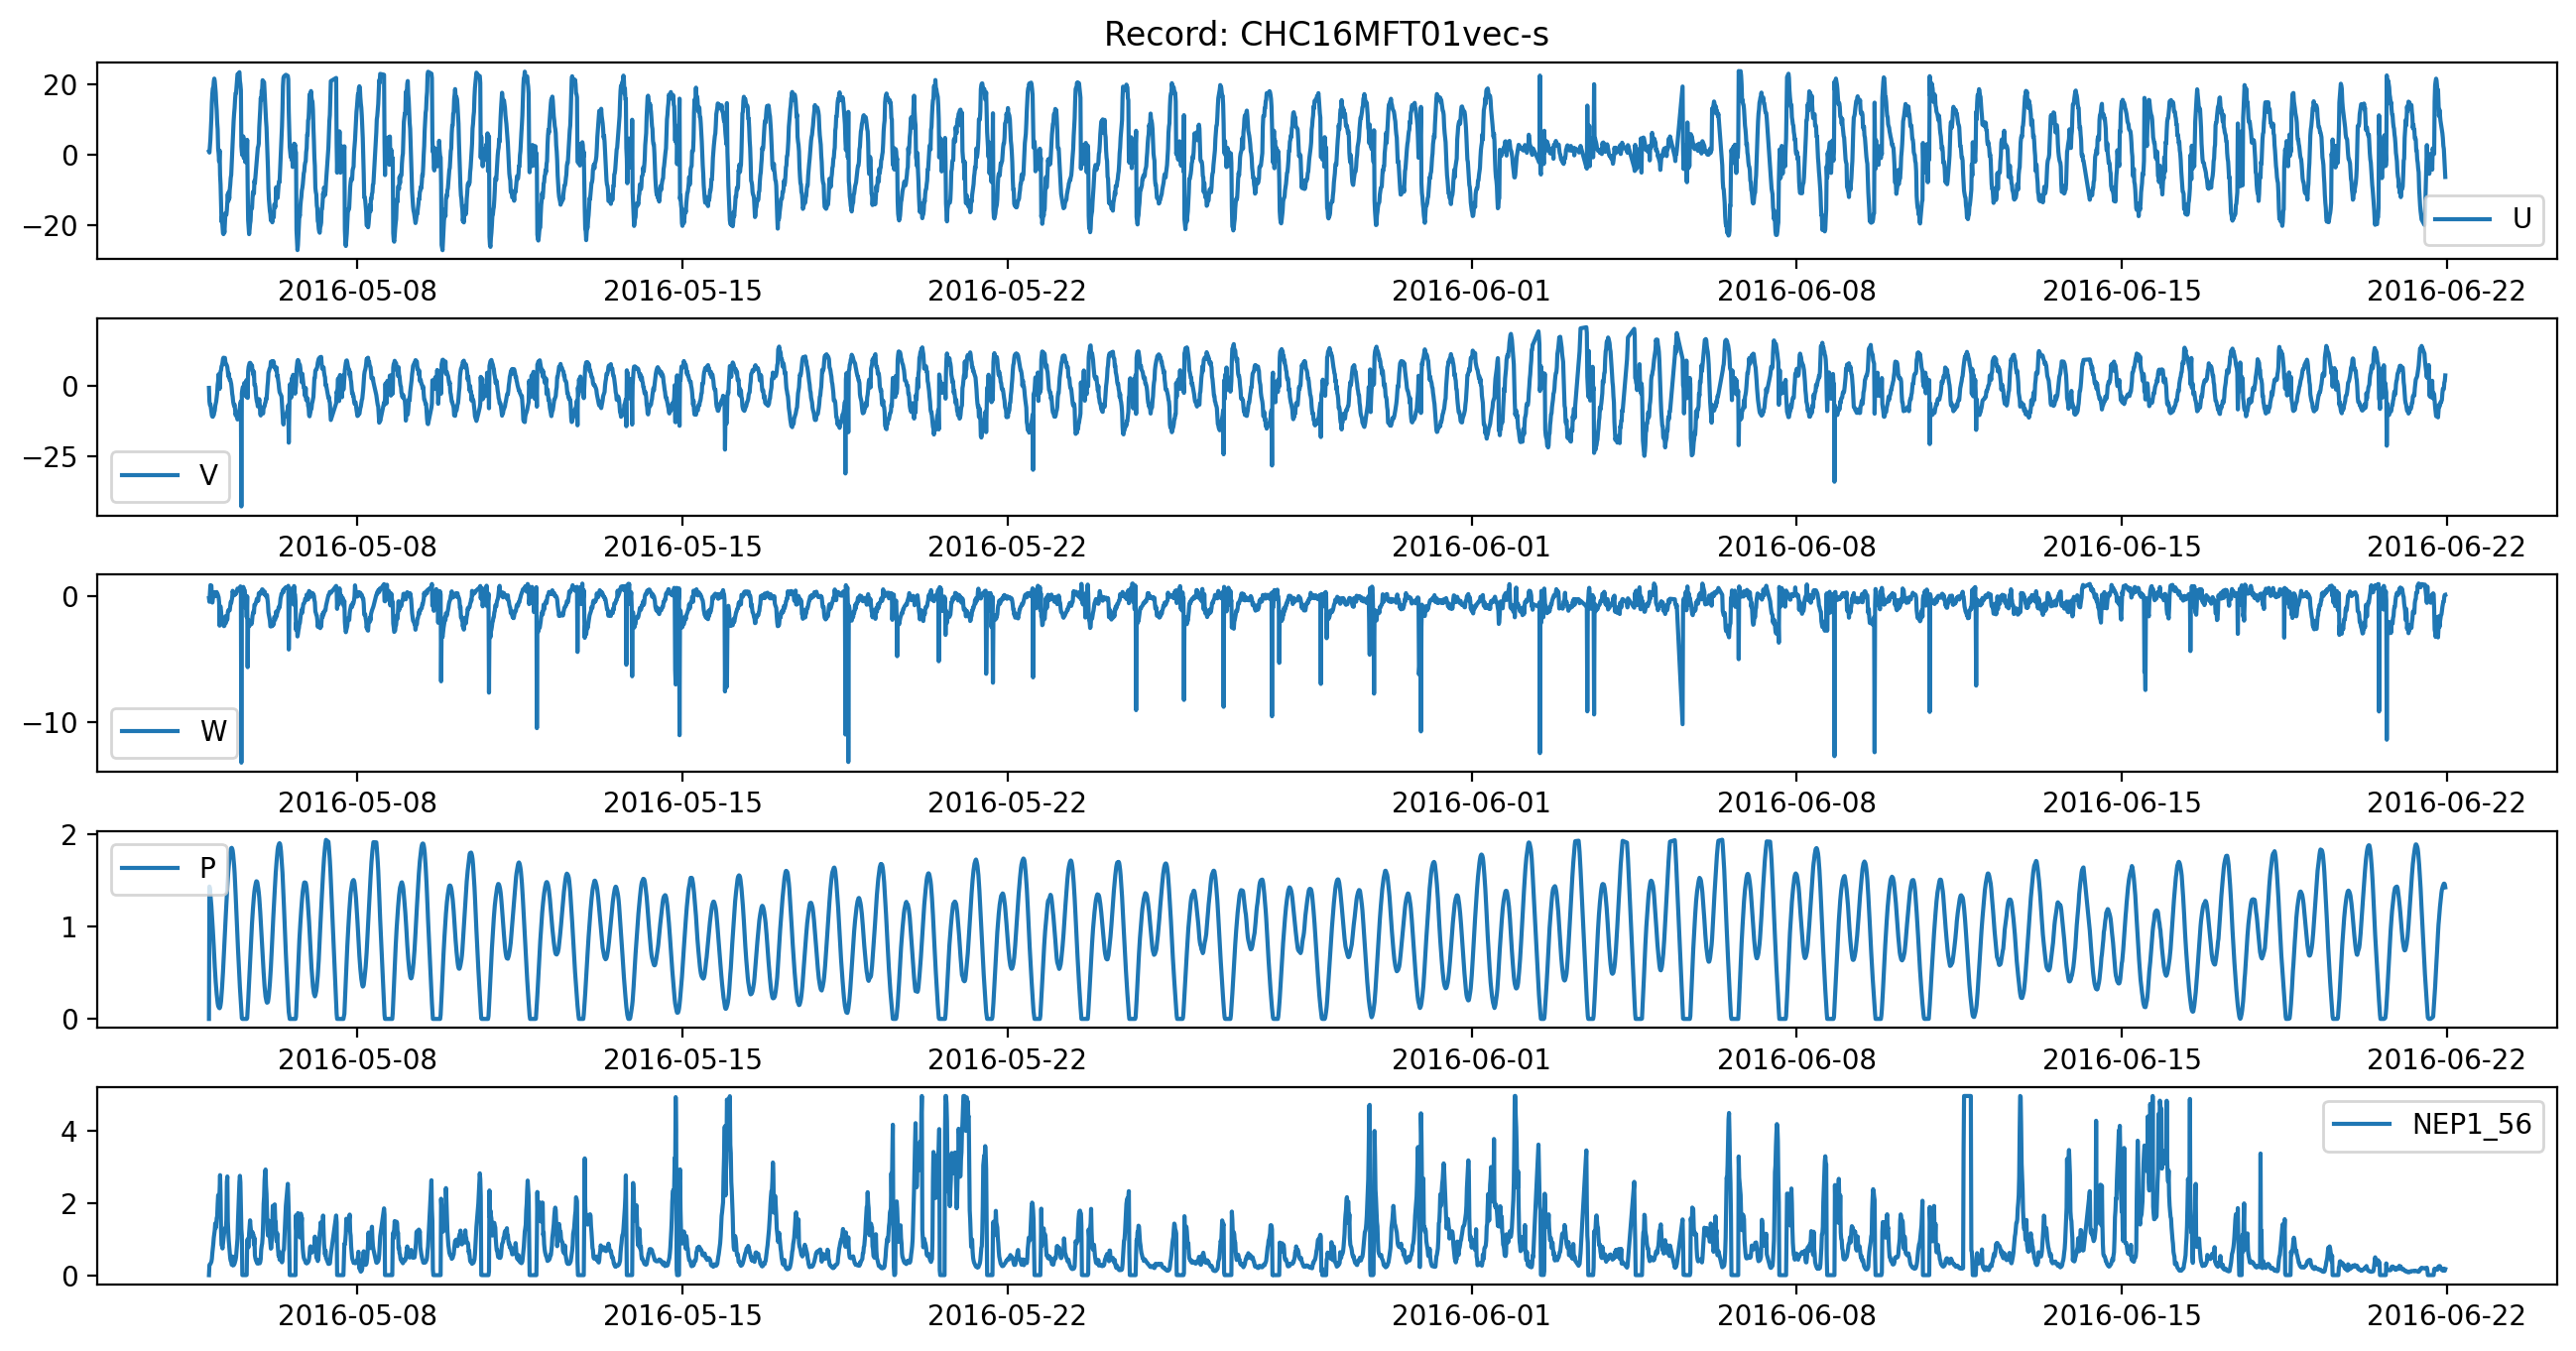

Data behind this chart, as committed beside it:
, time, u_1205, v_1206, w_1204, P_4023, NEP1_56
0, 2016-05-04 19:15:01.000007986, 0.8942, -0.5916, -0.1811, , 0.0003353
1, 2016-05-04 19:30:00.999994576, 0.584, -5.479, -0.4712, 1.43, 0.2829
2, 2016-05-04 19:45:00.999981165, 2.639, -6.706, 0.2096, 1.398, 0.3015
3, 2016-05-04 20:00:01.000007986, 4.344, -6.462, 0.8474, 1.344, 0.3113
5, 2016-05-04 20:30:00.999981165, 10.45, -9.039, 0.8089, 1.217, 0.3722
6, 2016-05-04 20:45:01.000007986, 14.85, -10.43, -0.05423, 1.137, 0.4516
7, 2016-05-04 21:00:00.999994576, 17.37, -10.88, -0.5348, 1.049, 0.6162
8, 2016-05-04 21:15:00.999981165, 18.84, -10.95, -0.2814, 0.9629, 0.7356
9, 2016-05-04 21:30:01.000007986, 18.83, -10.43, 0.007086, 0.8739, 0.8738
10, 2016-05-04 21:45:00.999994576, 20.8, -10.28, 0.00383, 0.7745, 1.044
11, 2016-05-04 22:00:00.999981165, 21.6, -9.309, 0.2852, 0.6662, 1.144
12, 2016-05-04 22:15:01.000007986, 20.89, -8.724, 0.06054, 0.5641, 1.246
13, 2016-05-04 22:30:00.999994576, 19.18, -6.999, -0.03007, 0.4746, 1.44
14, 2016-05-04 22:45:00.999981165, 17.53, -6.192, 0.1191, 0.3975, 1.306
15, 2016-05-04 23:00:01.000007986, 14.66, -5.437, 0.2186, 0.3255, 1.386
16, 2016-05-04 23:15:00.999994576, 12.61, -4.028, 0.2986, 0.2674, 1.582
17, 2016-05-04 23:30:00.999981165, 9.148, -2.407, 0.1815, 0.2174, 1.629
18, 2016-05-04 23:45:01.000007986, 7.193, 0.5708, 0.1323, 0.171, 1.974
19, 2016-05-05 00:00:00.999994576, 1.645, 1.834, 0.001443, 0.1401, 2.222
20, 2016-05-05 00:15:00.999981165, 0.3636, 4.325, -0.1185, 0.1284, 2.214
21, 2016-05-05 00:30:01.000007986, -1.949, 2.769, -0.4992, 0.1189, 1.917
22, 2016-05-05 00:45:00.999994576, 1.189, -0.9724, -2.362, 0.1154, 2.32
23, 2016-05-05 01:00:00.999981165, -5.858, 2.595, -0.9124, 0.1246, 2.779
24, 2016-05-05 01:15:01.000007986, -8.5, 5.341, -0.8348, 0.1521, 2.204
25, 2016-05-05 01:30:00.999994576, -13.76, 5.73, -1.217, 0.1908, 1.25
26, 2016-05-05 01:45:00.999981165, -19.08, 7.177, -1.84, 0.2576, 0.8384
27, 2016-05-05 02:00:01.000007986, -17.64, 7.416, -1.888, 0.3312, 0.8099
28, 2016-05-05 02:15:00.999994576, -20.36, 8.428, -2.144, 0.4104, 0.7413
29, 2016-05-05 02:30:00.999981165, -22.32, 9.778, -2.289, 0.5048, 0.8799
30, 2016-05-05 02:45:01.000007986, -22.62, 10.24, -2.325, 0.6069, 1.01
31, 2016-05-05 03:00:00.999994576, -20.9, 10.13, -2.402, 0.7087, 1.119
32, 2016-05-05 03:15:00.999981165, -22.18, 10.1, -2.37, 0.8201, 1.255
33, 2016-05-05 03:30:01.000007986, -19.35, 10.17, -2.107, 0.9302, 1.242
34, 2016-05-05 03:45:00.999994576, -16.66, 8.663, -1.616, 1.03, 1.319
35, 2016-05-05 04:00:00.999981165, -17.15, 7.855, -2.148, 1.14, 1.256
36, 2016-05-05 04:15:01.000007986, -17.12, 7.8, -1.995, 1.244, 1.541
37, 2016-05-05 04:30:00.999994576, -15.77, 7.462, -1.758, 1.34, 2.587
38, 2016-05-05 04:45:00.999981165, -13.26, 6.813, -1.882, 1.437, 2.741
39, 2016-05-05 05:00:01.000007986, -11.16, 5.353, -1.316, 1.517, 1.502
40, 2016-05-05 05:15:00.999994576, -13.25, 3.555, -1.148, 1.592, 1.177
41, 2016-05-05 05:30:00.999981165, -10.58, 4.621, -1.209, 1.654, 0.9491
42, 2016-05-05 05:45:01.000007986, -12.52, 3.052, -1.159, 1.716, 0.7977
43, 2016-05-05 06:00:00.999994576, -9.996, 2.258, -1.136, 1.763, 0.6548
44, 2016-05-05 06:15:00.999981165, -8.59, 2.407, -0.7713, 1.8, 0.4679
45, 2016-05-05 06:30:01.000007986, -6.603, 1.564, -0.48, 1.827, 0.3963
46, 2016-05-05 06:45:00.999994576, -5.764, 0.8245, -0.5595, 1.844, 0.3686
47, 2016-05-05 07:00:00.999981165, -2.7, -0.6794, -0.3513, 1.848, 0.2924
48, 2016-05-05 07:15:01.000007986, -0.09724, -2.659, -0.1602, 1.839, 0.2833
49, 2016-05-05 07:30:00.999994576, 2.831, -3.688, 0.3984, 1.818, 0.5185
50, 2016-05-05 07:45:00.999981165, 7.17, -5.507, 0.2298, 1.777, 0.2726
51, 2016-05-05 08:00:01.000007986, 9.532, -6.398, 0.2925, 1.724, 0.2766
52, 2016-05-05 08:15:00.999994576, 11.65, -7.033, 0.04195, 1.659, 0.3008
53, 2016-05-05 08:30:00.999981165, 13.19, -6.567, 0.2231, 1.579, 0.326
54, 2016-05-05 08:45:01.000007986, 15.63, -8.693, 0.1055, 1.481, 0.3711
55, 2016-05-05 09:00:00.999994576, 17.47, -10.38, 0.1935, 1.361, 0.4257
56, 2016-05-05 09:15:00.999981165, 17.47, -9.656, 0.1731, 1.24, 0.5019
59, 2016-05-05 10:00:00.999981165, 22.85, -11.93, 0.5765, 0.8856, 1.02
60, 2016-05-05 10:15:01.000007986, 22.75, -11.52, 0.5477, 0.7599, 1.498
63, 2016-05-05 11:00:01.000007986, 23.44, -8.494, 0.4171, 0.43, 2.598
64, 2016-05-05 11:15:00.999994576, 20.96, -7.464, 0.6244, 0.3393, 2.759
... 4,381 more rows
